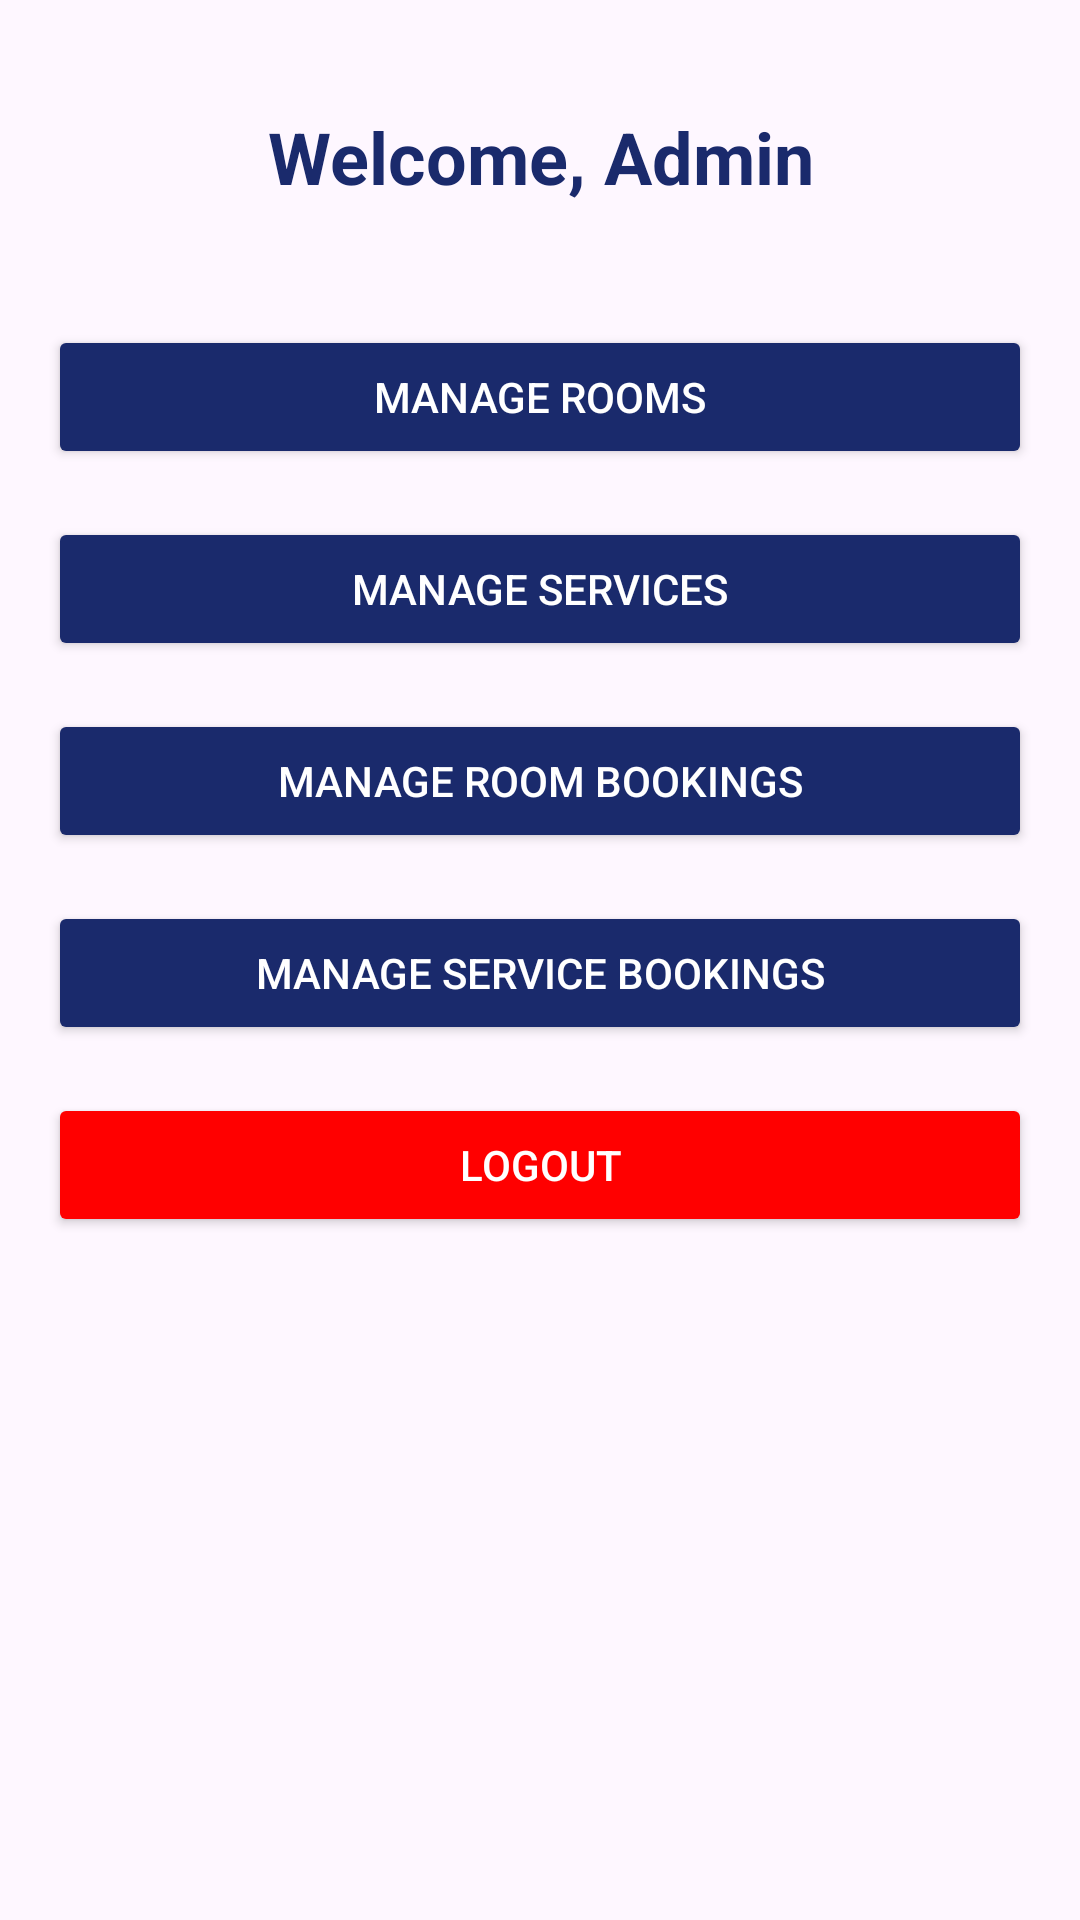

Layout XML and referenced resources for this Android screen:
<!-- AndroidManifest.xml: application theme Theme.LuxeVistaApp -->
<!-- res/layout/activity_admin_dashboard.xml -->
<?xml version="1.0" encoding="utf-8"?>
<LinearLayout xmlns:android="http://schemas.android.com/apk/res/android"
    android:layout_width="match_parent"
    android:layout_height="match_parent"
    android:orientation="vertical"
    android:padding="16dp"
    android:background="@drawable/rounded_background">

    <TextView
        android:id="@+id/tvWelcome"
        android:layout_width="match_parent"
        android:layout_height="wrap_content"
        android:text="Welcome, Admin"
        android:textSize="24sp"
        android:textStyle="bold"
        android:textColor="#1a2a6c"
        android:gravity="center"
        android:layout_marginTop="20dp"
        android:layout_marginBottom="40dp" />

    <Button
        android:id="@+id/btnManageRooms"
        android:layout_width="match_parent"
        android:layout_height="wrap_content"
        android:text="Manage Rooms"
        android:backgroundTint="#1a2a6c"
        android:textColor="#FFFFFF"
        android:layout_marginBottom="16dp" />

    <Button
        android:id="@+id/btnManageServices"
        android:layout_width="match_parent"
        android:layout_height="wrap_content"
        android:text="Manage Services"
        android:backgroundTint="#1a2a6c"
        android:textColor="#FFFFFF"
        android:layout_marginBottom="16dp" />

    <Button
        android:id="@+id/btnManageBookings"
        android:layout_width="match_parent"
        android:layout_height="wrap_content"
        android:text="Manage Room Bookings"
        android:backgroundTint="#1a2a6c"
        android:textColor="#FFFFFF"
        android:layout_marginBottom="16dp" />

    
    <Button
        android:id="@+id/btnManageServiceBookings"
        android:layout_width="match_parent"
        android:layout_height="wrap_content"
        android:text="Manage Service Bookings"
        android:backgroundTint="#1a2a6c"
        android:textColor="#FFFFFF"
        android:layout_marginBottom="16dp" />

    <Button
        android:id="@+id/btnLogout"
        android:layout_width="match_parent"
        android:layout_height="wrap_content"
        android:text="Logout"
        android:backgroundTint="#FF0000"
        android:textColor="#FFFFFF" />

</LinearLayout>
<!-- resources referenced by this layout -->
<resources>
  <style name="Theme.LuxeVistaApp" parent="Base.Theme.LuxeVistaApp" />
  <style name="Base.Theme.LuxeVistaApp" parent="Theme.Material3.DayNight.NoActionBar">
          
          
      </style>
</resources>
